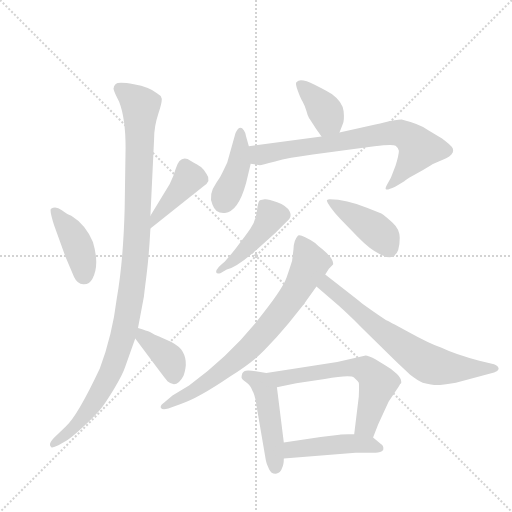
t = 0.00 s
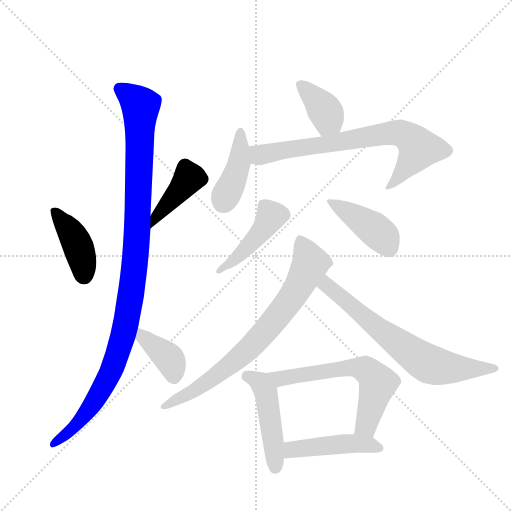
t = 1.96 s
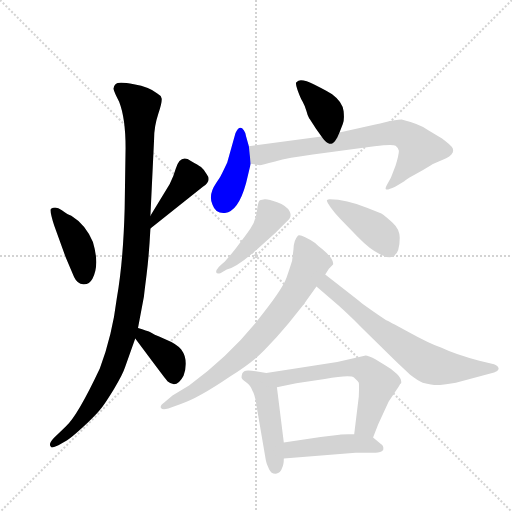
t = 3.93 s
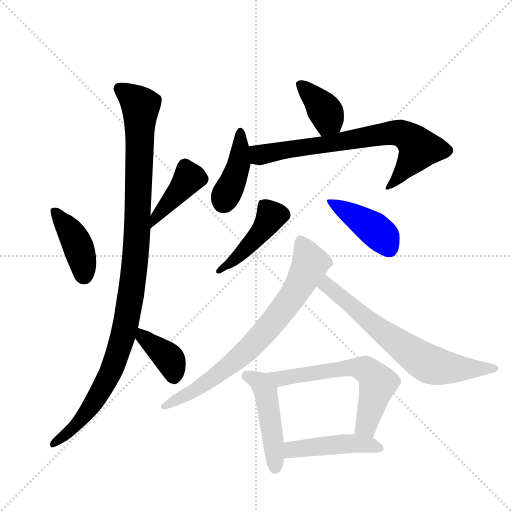
t = 5.89 s
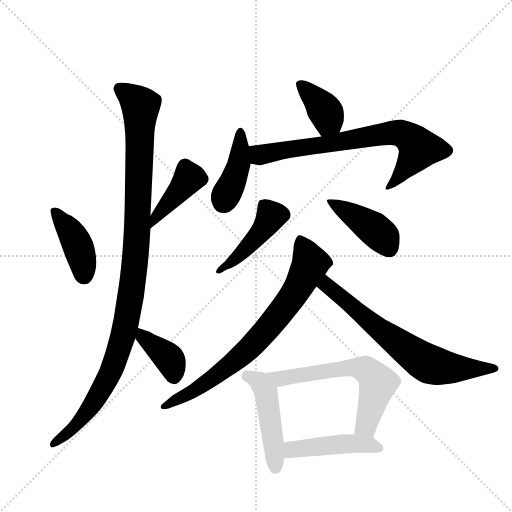
t = 7.85 s
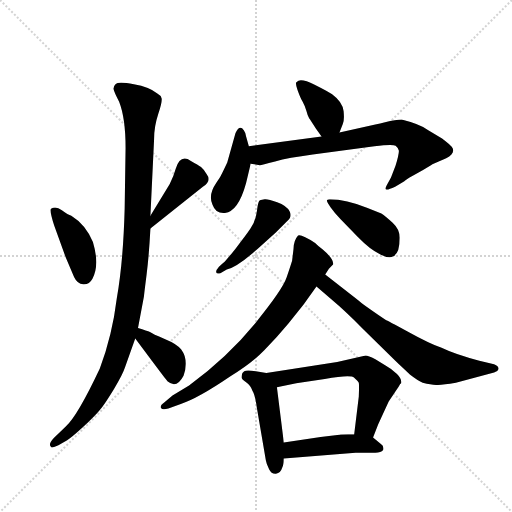
t = 9.82 s

The animated SVG that drew these frames (rendered in a browser with its animation timeline set to each time). Animation: 14 CSS @keyframes rules; one cycle of 9.82 s.

<svg version="1.1" viewBox="0 0 1024 1024" xmlns="http://www.w3.org/2000/svg">
  <g stroke="lightgray" stroke-dasharray="1,1" stroke-width="1" transform="scale(4, 4)">
    <line x1="0" y1="0" x2="256" y2="256"></line>
    <line x1="256" y1="0" x2="0" y2="256"></line>
    <line x1="128" y1="0" x2="128" y2="256"></line>
    <line x1="0" y1="128" x2="256" y2="128"></line>
  </g>
  <g transform="scale(0.92, -0.92) translate(60, -900)">
    <style type="text/css">
      
        @keyframes keyframes0 {
          from {
            stroke: blue;
            stroke-dashoffset: 413;
            stroke-width: 128;
          }
          57% {
            animation-timing-function: step-end;
            stroke: blue;
            stroke-dashoffset: 0;
            stroke-width: 128;
          }
          to {
            stroke: black;
            stroke-width: 1024;
          }
        }
        #make-me-a-hanzi-animation-0 {
          animation: keyframes0 0.5861002604166666s both;
          animation-delay: 0s;
          animation-timing-function: linear;
        }
      
        @keyframes keyframes1 {
          from {
            stroke: blue;
            stroke-dashoffset: 415;
            stroke-width: 128;
          }
          57% {
            animation-timing-function: step-end;
            stroke: blue;
            stroke-dashoffset: 0;
            stroke-width: 128;
          }
          to {
            stroke: black;
            stroke-width: 1024;
          }
        }
        #make-me-a-hanzi-animation-1 {
          animation: keyframes1 0.5877278645833334s both;
          animation-delay: 0.5861002604166666s;
          animation-timing-function: linear;
        }
      
        @keyframes keyframes2 {
          from {
            stroke: blue;
            stroke-dashoffset: 1106;
            stroke-width: 128;
          }
          78% {
            animation-timing-function: step-end;
            stroke: blue;
            stroke-dashoffset: 0;
            stroke-width: 128;
          }
          to {
            stroke: black;
            stroke-width: 1024;
          }
        }
        #make-me-a-hanzi-animation-2 {
          animation: keyframes2 1.1500651041666667s both;
          animation-delay: 1.173828125s;
          animation-timing-function: linear;
        }
      
        @keyframes keyframes3 {
          from {
            stroke: blue;
            stroke-dashoffset: 383;
            stroke-width: 128;
          }
          55% {
            animation-timing-function: step-end;
            stroke: blue;
            stroke-dashoffset: 0;
            stroke-width: 128;
          }
          to {
            stroke: black;
            stroke-width: 1024;
          }
        }
        #make-me-a-hanzi-animation-3 {
          animation: keyframes3 0.5616861979166666s both;
          animation-delay: 2.323893229166667s;
          animation-timing-function: linear;
        }
      
        @keyframes keyframes4 {
          from {
            stroke: blue;
            stroke-dashoffset: 384;
            stroke-width: 128;
          }
          56% {
            animation-timing-function: step-end;
            stroke: blue;
            stroke-dashoffset: 0;
            stroke-width: 128;
          }
          to {
            stroke: black;
            stroke-width: 1024;
          }
        }
        #make-me-a-hanzi-animation-4 {
          animation: keyframes4 0.5625s both;
          animation-delay: 2.8855794270833335s;
          animation-timing-function: linear;
        }
      
        @keyframes keyframes5 {
          from {
            stroke: blue;
            stroke-dashoffset: 415;
            stroke-width: 128;
          }
          57% {
            animation-timing-function: step-end;
            stroke: blue;
            stroke-dashoffset: 0;
            stroke-width: 128;
          }
          to {
            stroke: black;
            stroke-width: 1024;
          }
        }
        #make-me-a-hanzi-animation-5 {
          animation: keyframes5 0.5877278645833334s both;
          animation-delay: 3.4480794270833335s;
          animation-timing-function: linear;
        }
      
        @keyframes keyframes6 {
          from {
            stroke: blue;
            stroke-dashoffset: 747;
            stroke-width: 128;
          }
          71% {
            animation-timing-function: step-end;
            stroke: blue;
            stroke-dashoffset: 0;
            stroke-width: 128;
          }
          to {
            stroke: black;
            stroke-width: 1024;
          }
        }
        #make-me-a-hanzi-animation-6 {
          animation: keyframes6 0.85791015625s both;
          animation-delay: 4.035807291666667s;
          animation-timing-function: linear;
        }
      
        @keyframes keyframes7 {
          from {
            stroke: blue;
            stroke-dashoffset: 450;
            stroke-width: 128;
          }
          59% {
            animation-timing-function: step-end;
            stroke: blue;
            stroke-dashoffset: 0;
            stroke-width: 128;
          }
          to {
            stroke: black;
            stroke-width: 1024;
          }
        }
        #make-me-a-hanzi-animation-7 {
          animation: keyframes7 0.6162109375s both;
          animation-delay: 4.893717447916667s;
          animation-timing-function: linear;
        }
      
        @keyframes keyframes8 {
          from {
            stroke: blue;
            stroke-dashoffset: 425;
            stroke-width: 128;
          }
          58% {
            animation-timing-function: step-end;
            stroke: blue;
            stroke-dashoffset: 0;
            stroke-width: 128;
          }
          to {
            stroke: black;
            stroke-width: 1024;
          }
        }
        #make-me-a-hanzi-animation-8 {
          animation: keyframes8 0.5958658854166666s both;
          animation-delay: 5.509928385416667s;
          animation-timing-function: linear;
        }
      
        @keyframes keyframes9 {
          from {
            stroke: blue;
            stroke-dashoffset: 765;
            stroke-width: 128;
          }
          71% {
            animation-timing-function: step-end;
            stroke: blue;
            stroke-dashoffset: 0;
            stroke-width: 128;
          }
          to {
            stroke: black;
            stroke-width: 1024;
          }
        }
        #make-me-a-hanzi-animation-9 {
          animation: keyframes9 0.87255859375s both;
          animation-delay: 6.105794270833334s;
          animation-timing-function: linear;
        }
      
        @keyframes keyframes10 {
          from {
            stroke: blue;
            stroke-dashoffset: 694;
            stroke-width: 128;
          }
          69% {
            animation-timing-function: step-end;
            stroke: blue;
            stroke-dashoffset: 0;
            stroke-width: 128;
          }
          to {
            stroke: black;
            stroke-width: 1024;
          }
        }
        #make-me-a-hanzi-animation-10 {
          animation: keyframes10 0.8147786458333334s both;
          animation-delay: 6.978352864583334s;
          animation-timing-function: linear;
        }
      
        @keyframes keyframes11 {
          from {
            stroke: blue;
            stroke-dashoffset: 475;
            stroke-width: 128;
          }
          61% {
            animation-timing-function: step-end;
            stroke: blue;
            stroke-dashoffset: 0;
            stroke-width: 128;
          }
          to {
            stroke: black;
            stroke-width: 1024;
          }
        }
        #make-me-a-hanzi-animation-11 {
          animation: keyframes11 0.6365559895833334s both;
          animation-delay: 7.793131510416667s;
          animation-timing-function: linear;
        }
      
        @keyframes keyframes12 {
          from {
            stroke: blue;
            stroke-dashoffset: 624;
            stroke-width: 128;
          }
          67% {
            animation-timing-function: step-end;
            stroke: blue;
            stroke-dashoffset: 0;
            stroke-width: 128;
          }
          to {
            stroke: black;
            stroke-width: 1024;
          }
        }
        #make-me-a-hanzi-animation-12 {
          animation: keyframes12 0.7578125s both;
          animation-delay: 8.4296875s;
          animation-timing-function: linear;
        }
      
        @keyframes keyframes13 {
          from {
            stroke: blue;
            stroke-dashoffset: 465;
            stroke-width: 128;
          }
          60% {
            animation-timing-function: step-end;
            stroke: blue;
            stroke-dashoffset: 0;
            stroke-width: 128;
          }
          to {
            stroke: black;
            stroke-width: 1024;
          }
        }
        #make-me-a-hanzi-animation-13 {
          animation: keyframes13 0.62841796875s both;
          animation-delay: 9.1875s;
          animation-timing-function: linear;
        }
      
    </style>
    
      <path d="M 58 409 L 83 340 L 101 298 Q 108 283 121 282 Q 134 281 141 294 Q 157 324 142 374 Q 126 412 95 431 Q 88 433 74.5 443 Q 61 453 51 446 Q 47 444 58 409 Z" fill="lightgray"></path>
    
      <path d="M 267 403 L 381 494 Q 401 507 389 522 Q 382 533 377 537 Q 371 541 355 550 Q 332 566 322 533 Q 318 518 309 500 L 267 431 C 251 405 244 384 267 403 Z" fill="lightgray"></path>
    
      <path d="M 267 431 L 275 598 Q 275 625 284 652 Q 293 679 291.5 686 Q 290 693 282 697 Q 265 711 231 717 Q 197 723 191.5 717.5 Q 186 712 187 706 Q 188 700 199 679 Q 213 643 213 579 L 211 446 Q 208 332 194 252 Q 184 170 157 99 Q 108 -5 83 -27 L 57 -52 Q 45 -65 50 -70 Q 51 -76 67 -68 L 86 -57 Q 95 -52 120.5 -28.5 Q 146 -5 157 8.5 Q 168 22 187.5 54 Q 207 86 212 102 L 234 164 L 240 187 L 253 256 Q 253 258 258.5 301.5 Q 264 345 267 403 L 267 431 Z" fill="lightgray"></path>
    
      <path d="M 234 164 L 275 109 Q 299 77 304 71 Q 324 54 339 83 Q 351 117 334 140 Q 325 152 298 163 Q 271 174 266 178 Q 260 181 240 187 C 211 196 216 188 234 164 Z" fill="lightgray"></path>
    
      <path d="M 678 612 L 685 630 Q 689 637 687 658 Q 685 678 662 695 Q 654 701 624 716 Q 593 731 585 722 Q 581 721 587 704 Q 593 687 598 679 Q 603 670 606 659 Q 609 647 612 643 Q 615 639 627 620 L 639 603 C 656 578 667 584 678 612 Z" fill="lightgray"></path>
    
      <path d="M 481 582 L 475 603 Q 474 612 470 617 Q 461 630 452 611 L 434 547 Q 420 517 416.5 512 Q 413 507 410 502 Q 392 476 402 455 Q 409 435 429 437 Q 458 440 475 502 L 485 544 L 481 582 Z" fill="lightgray"></path>
    
      <path d="M 485 544 L 505 541 Q 508 541 538 549 Q 567 557 620 564 L 754 582 Q 794 587 800 583 Q 806 578 807 573 Q 808 567 800 540 L 790 514 L 781 498 Q 776 489 780 488 Q 784 487 799 494 L 819 506 Q 819 508 848 524 Q 877 540 880 543 L 910 556 Q 932 568 922 581 Q 918 586 901 599 L 871 617 Q 853 630 813 640 Q 801 640 777 634 Q 753 628 751 628 L 678 612 L 639 603 L 481 582 C 451 578 455 548 485 544 Z" fill="lightgray"></path>
    
      <path d="M 416 320 Q 409 312 410 308 Q 411 304 419 306 L 433 314 Q 457 320 501 360 L 539 394 L 564 419 Q 576 429 569.5 441 Q 563 453 542.5 460.5 Q 522 468 515.5 467 Q 509 466 505 464.5 Q 501 463 498.5 441.5 Q 496 420 484.5 403 Q 473 386 452 359.5 Q 431 333 425 328 L 416 320 Z" fill="lightgray"></path>
    
      <path d="M 769 436 L 739 448 Q 692 467 657 467 Q 653 467 651 465 Q 649 463 658.5 449.5 Q 668 436 681 423 L 718 385 Q 744 358 767 347 Q 809 325 809 383 Q 809 402 793.5 416 Q 778 430 769 436 Z" fill="lightgray"></path>
    
      <path d="M 575 333 Q 572 323 563 296.5 Q 554 270 495 197.5 Q 436 125 351 62 L 315 40 L 297 25 Q 287 18 290 13 Q 293 8 306 12 L 333 22 Q 369 33 441 82 Q 488 111 515 139 Q 542 167 567 197 L 600 238 L 628 277 L 647 303 L 655 316 L 664 325 Q 667 336 641 358 Q 631 366 625 372 Q 594 392 588 388 Q 578 377 578 358 L 575 333 Z" fill="lightgray"></path>
    
      <path d="M 628 277 L 664 246 Q 687 227 728 186 L 800 115 Q 807 108 831 86 Q 849 72 859 68 Q 879 63 890 63 Q 901 63 931 68 L 1014 90 Q 1022 92 1024 98 Q 1024 104 1014 108 L 982 116 Q 931 129 900 144 Q 872 154 827 179 Q 782 203 778 205 Q 729 238 718 248 L 647 303 C 623 321 605 297 628 277 Z" fill="lightgray"></path>
    
      <path d="M 519 89 L 496 93 Q 476 96 471 93 L 467 89 Q 465 83 465 80 Q 465 76 475 69 Q 485 62 489 50 Q 494 43 498 16 L 518 -101 Q 519 -108 525 -120 Q 530 -131 540 -130 Q 550 -128 553 -118 Q 557 -111 557 -97 L 557 -62 L 542 58 C 539 86 539 86 519 89 Z" fill="lightgray"></path>
    
      <path d="M 673 113 L 519 89 C 489 84 513 52 542 58 L 584 67 L 646 76 Q 702 86 710 79 Q 718 72 720 68 Q 721 63 720 38 L 710 -44 C 706 -74 740 -79 751 -51 L 762 -23 L 785 27 L 801 51 Q 807 59 810 65 L 812 67 Q 814 76 803 87 Q 792 98 779 105 L 756 119 Q 740 127 735 127 L 673 113 Z" fill="lightgray"></path>
    
      <path d="M 557 -97 L 713 -84 L 756 -84 Q 768 -84 773 -78 Q 775 -69 768 -65 L 751 -51 C 742 -44 740 -44 710 -44 L 697 -44 Q 683 -44 678 -45 L 637 -50 L 557 -62 C 527 -66 527 -99 557 -97 Z" fill="lightgray"></path>
    
    
      <clipPath id="make-me-a-hanzi-clip-0">
        <path d="M 58 409 L 83 340 L 101 298 Q 108 283 121 282 Q 134 281 141 294 Q 157 324 142 374 Q 126 412 95 431 Q 88 433 74.5 443 Q 61 453 51 446 Q 47 444 58 409 Z"></path>
      </clipPath>
      <path clip-path="url(#make-me-a-hanzi-clip-0)" d="M 58 442 L 104 378 L 123 302" fill="none" id="make-me-a-hanzi-animation-0" stroke-dasharray="285 570" stroke-linecap="round"></path>
    
      <clipPath id="make-me-a-hanzi-clip-1">
        <path d="M 267 403 L 381 494 Q 401 507 389 522 Q 382 533 377 537 Q 371 541 355 550 Q 332 566 322 533 Q 318 518 309 500 L 267 431 C 251 405 244 384 267 403 Z"></path>
      </clipPath>
      <path clip-path="url(#make-me-a-hanzi-clip-1)" d="M 343 539 L 351 513 L 280 431 L 271 410" fill="none" id="make-me-a-hanzi-animation-1" stroke-dasharray="287 574" stroke-linecap="round"></path>
    
      <clipPath id="make-me-a-hanzi-clip-2">
        <path d="M 267 431 L 275 598 Q 275 625 284 652 Q 293 679 291.5 686 Q 290 693 282 697 Q 265 711 231 717 Q 197 723 191.5 717.5 Q 186 712 187 706 Q 188 700 199 679 Q 213 643 213 579 L 211 446 Q 208 332 194 252 Q 184 170 157 99 Q 108 -5 83 -27 L 57 -52 Q 45 -65 50 -70 Q 51 -76 67 -68 L 86 -57 Q 95 -52 120.5 -28.5 Q 146 -5 157 8.5 Q 168 22 187.5 54 Q 207 86 212 102 L 234 164 L 240 187 L 253 256 Q 253 258 258.5 301.5 Q 264 345 267 403 L 267 431 Z"></path>
      </clipPath>
      <path clip-path="url(#make-me-a-hanzi-clip-2)" d="M 199 708 L 246 670 L 239 410 L 230 293 L 217 213 L 203 154 L 172 73 L 116 -12 L 55 -66" fill="none" id="make-me-a-hanzi-animation-2" stroke-dasharray="978 1956" stroke-linecap="round"></path>
    
      <clipPath id="make-me-a-hanzi-clip-3">
        <path d="M 234 164 L 275 109 Q 299 77 304 71 Q 324 54 339 83 Q 351 117 334 140 Q 325 152 298 163 Q 271 174 266 178 Q 260 181 240 187 C 211 196 216 188 234 164 Z"></path>
      </clipPath>
      <path clip-path="url(#make-me-a-hanzi-clip-3)" d="M 246 179 L 250 167 L 303 125 L 314 108 L 317 82" fill="none" id="make-me-a-hanzi-animation-3" stroke-dasharray="255 510" stroke-linecap="round"></path>
    
      <clipPath id="make-me-a-hanzi-clip-4">
        <path d="M 678 612 L 685 630 Q 689 637 687 658 Q 685 678 662 695 Q 654 701 624 716 Q 593 731 585 722 Q 581 721 587 704 Q 593 687 598 679 Q 603 670 606 659 Q 609 647 612 643 Q 615 639 627 620 L 639 603 C 656 578 667 584 678 612 Z"></path>
      </clipPath>
      <path clip-path="url(#make-me-a-hanzi-clip-4)" d="M 592 717 L 650 654 L 653 640 L 644 613" fill="none" id="make-me-a-hanzi-animation-4" stroke-dasharray="256 512" stroke-linecap="round"></path>
    
      <clipPath id="make-me-a-hanzi-clip-5">
        <path d="M 481 582 L 475 603 Q 474 612 470 617 Q 461 630 452 611 L 434 547 Q 420 517 416.5 512 Q 413 507 410 502 Q 392 476 402 455 Q 409 435 429 437 Q 458 440 475 502 L 485 544 L 481 582 Z"></path>
      </clipPath>
      <path clip-path="url(#make-me-a-hanzi-clip-5)" d="M 462 612 L 460 547 L 425 460" fill="none" id="make-me-a-hanzi-animation-5" stroke-dasharray="287 574" stroke-linecap="round"></path>
    
      <clipPath id="make-me-a-hanzi-clip-6">
        <path d="M 485 544 L 505 541 Q 508 541 538 549 Q 567 557 620 564 L 754 582 Q 794 587 800 583 Q 806 578 807 573 Q 808 567 800 540 L 790 514 L 781 498 Q 776 489 780 488 Q 784 487 799 494 L 819 506 Q 819 508 848 524 Q 877 540 880 543 L 910 556 Q 932 568 922 581 Q 918 586 901 599 L 871 617 Q 853 630 813 640 Q 801 640 777 634 Q 753 628 751 628 L 678 612 L 639 603 L 481 582 C 451 578 455 548 485 544 Z"></path>
      </clipPath>
      <path clip-path="url(#make-me-a-hanzi-clip-6)" d="M 490 577 L 505 563 L 773 609 L 815 609 L 851 577 L 806 515 L 783 493" fill="none" id="make-me-a-hanzi-animation-6" stroke-dasharray="619 1238" stroke-linecap="round"></path>
    
      <clipPath id="make-me-a-hanzi-clip-7">
        <path d="M 416 320 Q 409 312 410 308 Q 411 304 419 306 L 433 314 Q 457 320 501 360 L 539 394 L 564 419 Q 576 429 569.5 441 Q 563 453 542.5 460.5 Q 522 468 515.5 467 Q 509 466 505 464.5 Q 501 463 498.5 441.5 Q 496 420 484.5 403 Q 473 386 452 359.5 Q 431 333 425 328 L 416 320 Z"></path>
      </clipPath>
      <path clip-path="url(#make-me-a-hanzi-clip-7)" d="M 513 456 L 528 429 L 517 409 L 450 335 L 416 313" fill="none" id="make-me-a-hanzi-animation-7" stroke-dasharray="322 644" stroke-linecap="round"></path>
    
      <clipPath id="make-me-a-hanzi-clip-8">
        <path d="M 769 436 L 739 448 Q 692 467 657 467 Q 653 467 651 465 Q 649 463 658.5 449.5 Q 668 436 681 423 L 718 385 Q 744 358 767 347 Q 809 325 809 383 Q 809 402 793.5 416 Q 778 430 769 436 Z"></path>
      </clipPath>
      <path clip-path="url(#make-me-a-hanzi-clip-8)" d="M 655 463 L 752 403 L 773 384 L 786 361" fill="none" id="make-me-a-hanzi-animation-8" stroke-dasharray="297 594" stroke-linecap="round"></path>
    
      <clipPath id="make-me-a-hanzi-clip-9">
        <path d="M 575 333 Q 572 323 563 296.5 Q 554 270 495 197.5 Q 436 125 351 62 L 315 40 L 297 25 Q 287 18 290 13 Q 293 8 306 12 L 333 22 Q 369 33 441 82 Q 488 111 515 139 Q 542 167 567 197 L 600 238 L 628 277 L 647 303 L 655 316 L 664 325 Q 667 336 641 358 Q 631 366 625 372 Q 594 392 588 388 Q 578 377 578 358 L 575 333 Z"></path>
      </clipPath>
      <path clip-path="url(#make-me-a-hanzi-clip-9)" d="M 591 377 L 615 327 L 585 270 L 541 209 L 491 152 L 437 104 L 364 52 L 296 18" fill="none" id="make-me-a-hanzi-animation-9" stroke-dasharray="637 1274" stroke-linecap="round"></path>
    
      <clipPath id="make-me-a-hanzi-clip-10">
        <path d="M 628 277 L 664 246 Q 687 227 728 186 L 800 115 Q 807 108 831 86 Q 849 72 859 68 Q 879 63 890 63 Q 901 63 931 68 L 1014 90 Q 1022 92 1024 98 Q 1024 104 1014 108 L 982 116 Q 931 129 900 144 Q 872 154 827 179 Q 782 203 778 205 Q 729 238 718 248 L 647 303 C 623 321 605 297 628 277 Z"></path>
      </clipPath>
      <path clip-path="url(#make-me-a-hanzi-clip-10)" d="M 650 294 L 650 280 L 736 207 L 870 110 L 930 99 L 1015 99" fill="none" id="make-me-a-hanzi-animation-10" stroke-dasharray="566 1132" stroke-linecap="round"></path>
    
      <clipPath id="make-me-a-hanzi-clip-11">
        <path d="M 519 89 L 496 93 Q 476 96 471 93 L 467 89 Q 465 83 465 80 Q 465 76 475 69 Q 485 62 489 50 Q 494 43 498 16 L 518 -101 Q 519 -108 525 -120 Q 530 -131 540 -130 Q 550 -128 553 -118 Q 557 -111 557 -97 L 557 -62 L 542 58 C 539 86 539 86 519 89 Z"></path>
      </clipPath>
      <path clip-path="url(#make-me-a-hanzi-clip-11)" d="M 477 83 L 507 66 L 518 44 L 538 -115" fill="none" id="make-me-a-hanzi-animation-11" stroke-dasharray="347 694" stroke-linecap="round"></path>
    
      <clipPath id="make-me-a-hanzi-clip-12">
        <path d="M 673 113 L 519 89 C 489 84 513 52 542 58 L 584 67 L 646 76 Q 702 86 710 79 Q 718 72 720 68 Q 721 63 720 38 L 710 -44 C 706 -74 740 -79 751 -51 L 762 -23 L 785 27 L 801 51 Q 807 59 810 65 L 812 67 Q 814 76 803 87 Q 792 98 779 105 L 756 119 Q 740 127 735 127 L 673 113 Z"></path>
      </clipPath>
      <path clip-path="url(#make-me-a-hanzi-clip-12)" d="M 527 87 L 549 77 L 702 101 L 733 97 L 761 66 L 737 -21 L 718 -38" fill="none" id="make-me-a-hanzi-animation-12" stroke-dasharray="496 992" stroke-linecap="round"></path>
    
      <clipPath id="make-me-a-hanzi-clip-13">
        <path d="M 557 -97 L 713 -84 L 756 -84 Q 768 -84 773 -78 Q 775 -69 768 -65 L 751 -51 C 742 -44 740 -44 710 -44 L 697 -44 Q 683 -44 678 -45 L 637 -50 L 557 -62 C 527 -66 527 -99 557 -97 Z"></path>
      </clipPath>
      <path clip-path="url(#make-me-a-hanzi-clip-13)" d="M 564 -91 L 579 -77 L 684 -65 L 741 -66 L 765 -74" fill="none" id="make-me-a-hanzi-animation-13" stroke-dasharray="337 674" stroke-linecap="round"></path>
    
  </g>
</svg>
